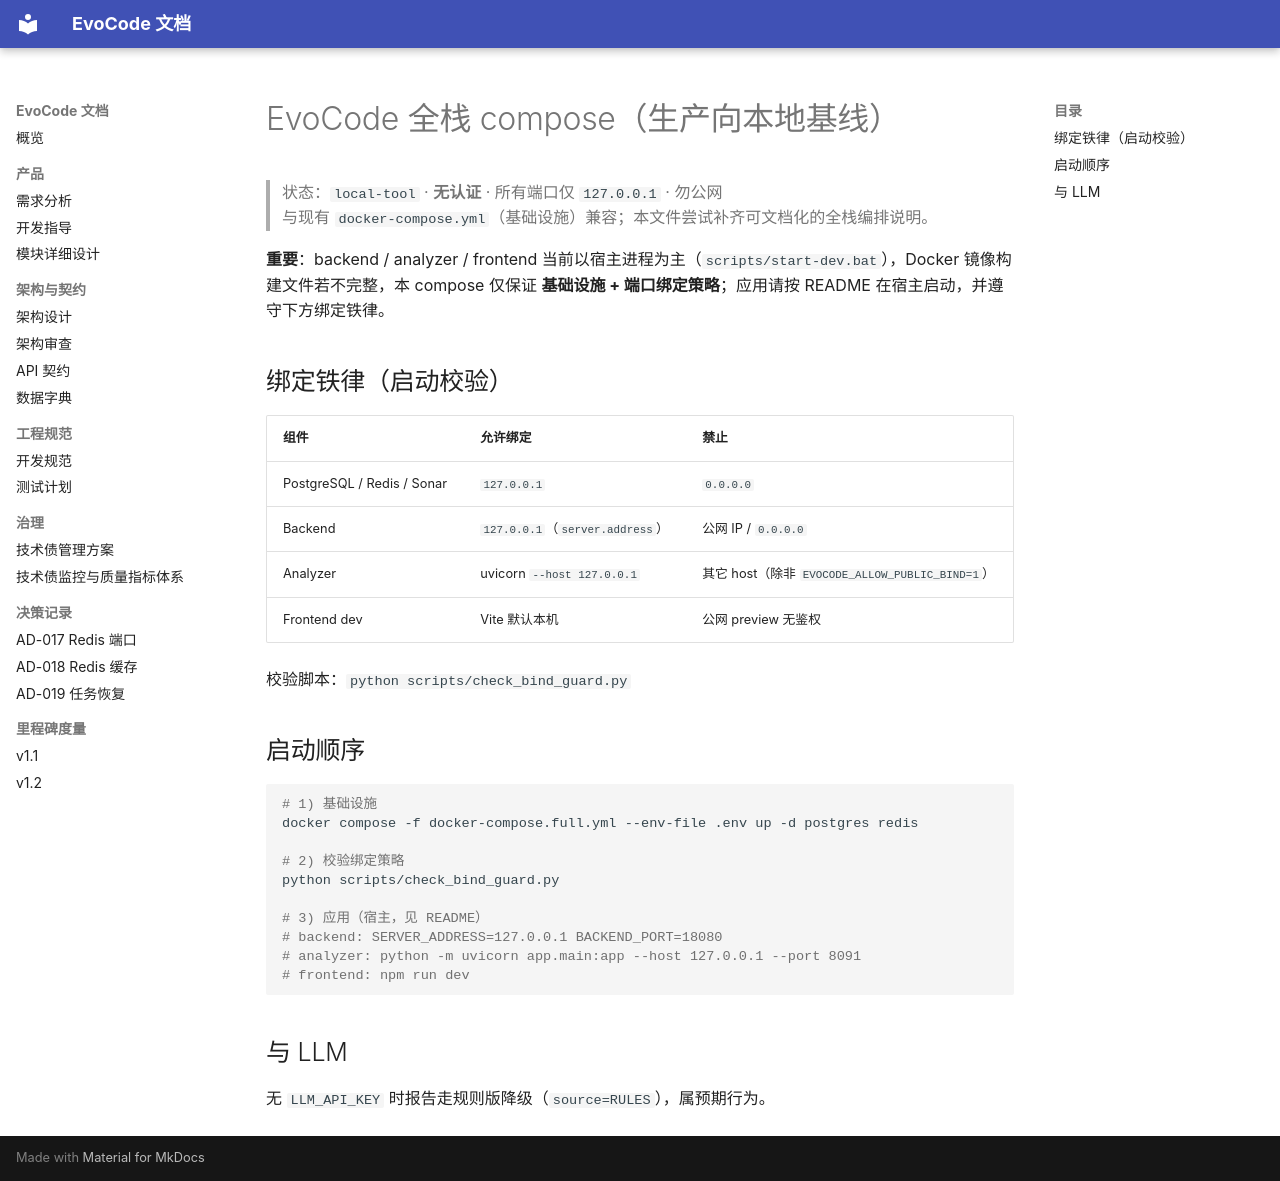

repository: anyuer678/evocode · page: DEPLOY_FULL/index.html · generator: mkdocs

# EvoCode 全栈 compose（生产向本地基线）

> 状态：`local-tool` · **无认证** · 所有端口仅 `127.0.0.1` · 勿公网  
> 与现有 `docker-compose.yml`（基础设施）兼容；本文件尝试补齐可文档化的全栈编排说明。

**重要**：backend / analyzer / frontend 当前以宿主进程为主（`scripts/start-dev.bat`），Docker 镜像构建文件若不完整，本 compose 仅保证 **基础设施 + 端口绑定策略**；应用请按 README 在宿主启动，并遵守下方绑定铁律。

## 绑定铁律（启动校验）

| 组件 | 允许绑定 | 禁止 |
|------|----------|------|
| PostgreSQL / Redis / Sonar | `127.0.0.1` | `0.0.0.0` |
| Backend | `127.0.0.1`（`server.address`） | 公网 IP / `0.0.0.0` |
| Analyzer | uvicorn `--host 127.0.0.1` | 其它 host（除非 `EVOCODE_ALLOW_PUBLIC_BIND=1`） |
| Frontend dev | Vite 默认本机 | 公网 preview 无鉴权 |

校验脚本：`python scripts/check_bind_guard.py`

## 启动顺序

```bash
# 1) 基础设施
docker compose -f docker-compose.full.yml --env-file .env up -d postgres redis

# 2) 校验绑定策略
python scripts/check_bind_guard.py

# 3) 应用（宿主，见 README）
# backend: SERVER_ADDRESS=127.0.0.1 BACKEND_PORT=18080
# analyzer: python -m uvicorn app.main:app --host 127.0.0.1 --port 8091
# frontend: npm run dev
```

## 与 LLM

无 `LLM_API_KEY` 时报告走规则版降级（`source=RULES`），属预期行为。
